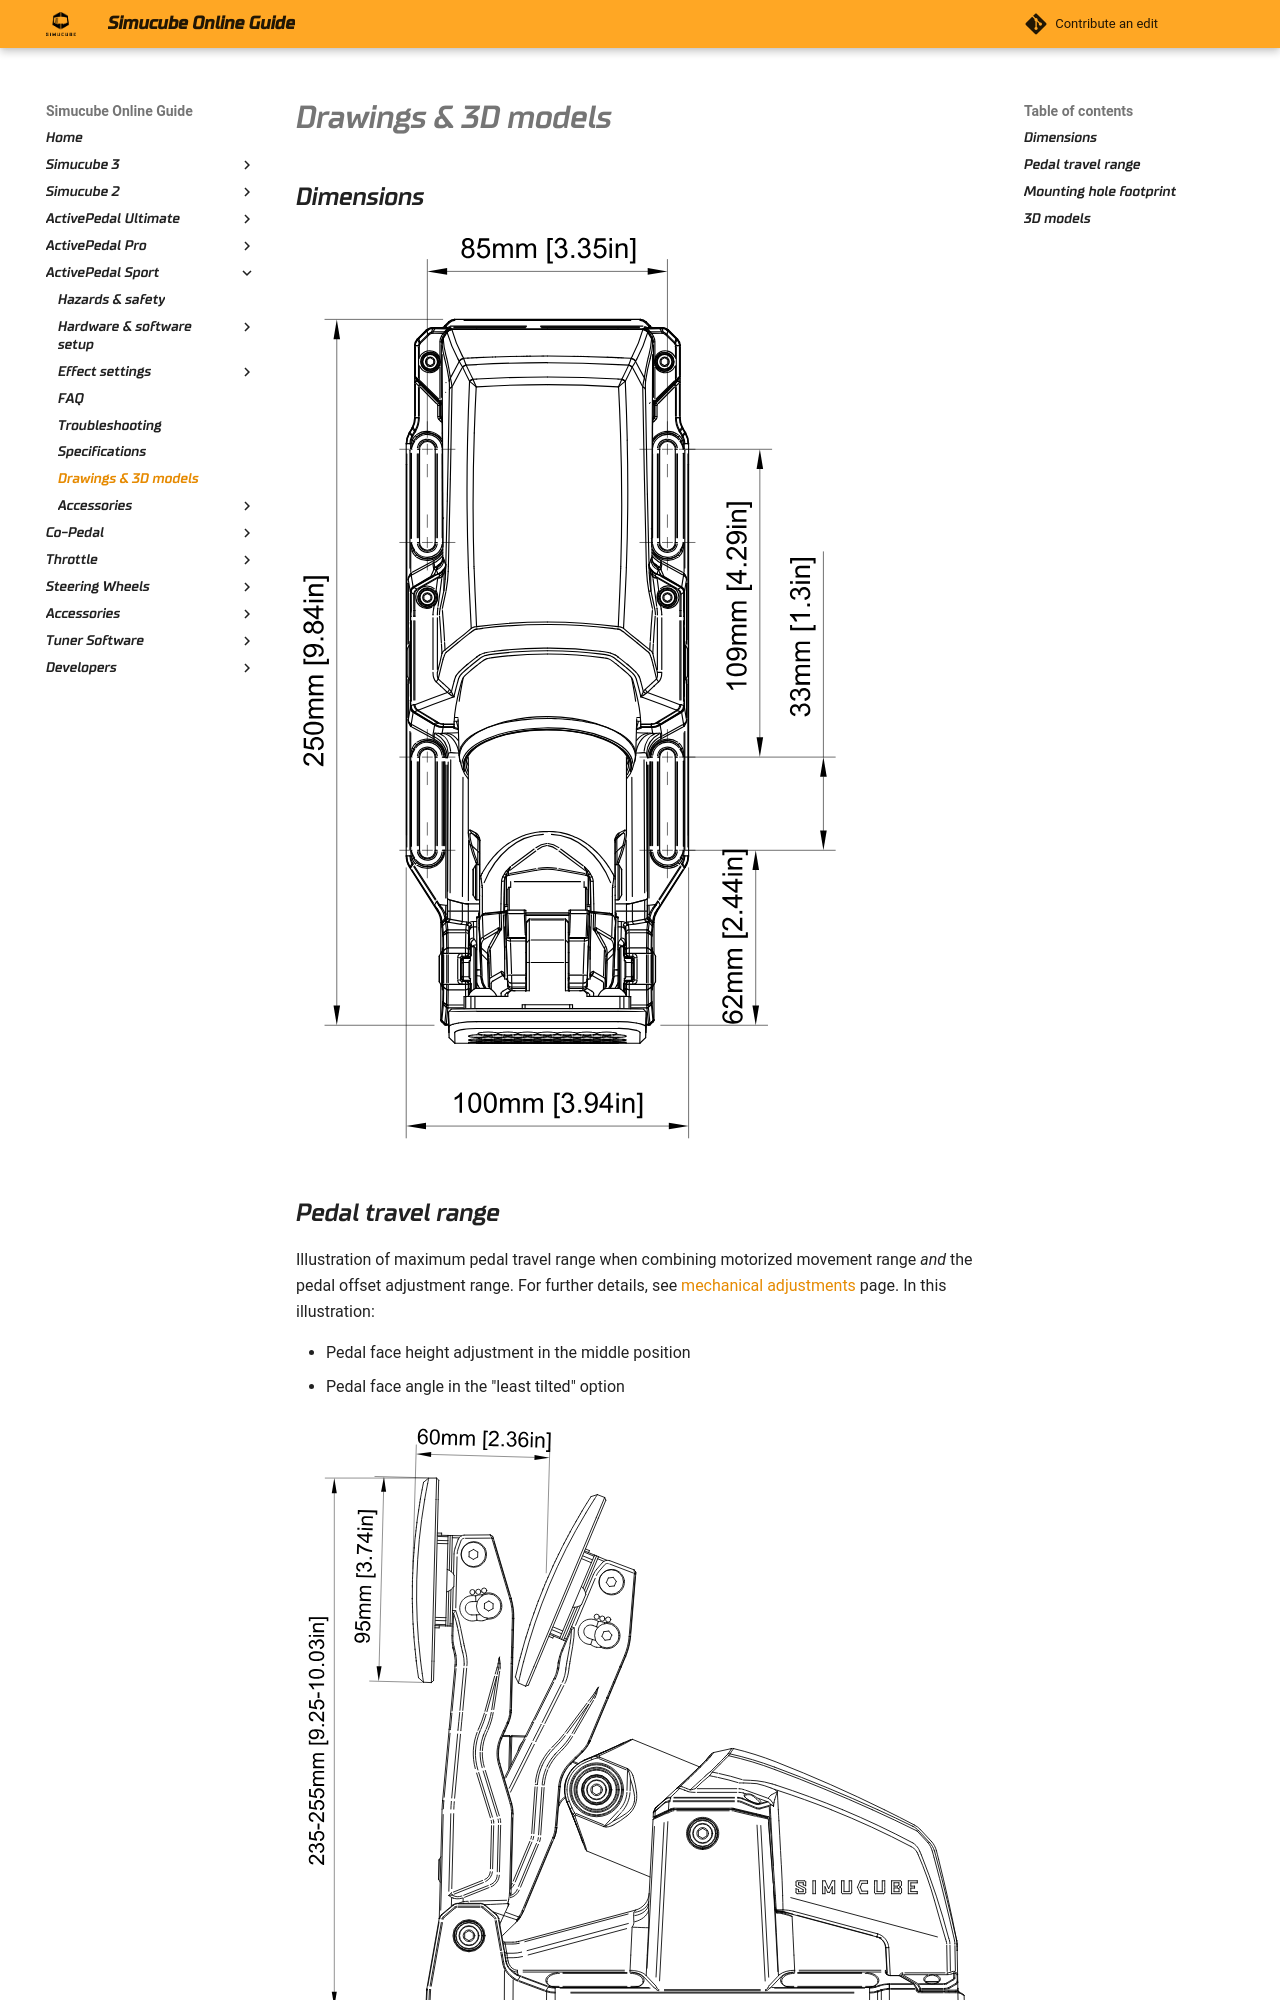

repository: Simucube/simucube-docs.github.io · page: ActivePedalSport/Drawings.html · generator: mkdocs

## Dimensions

![](assets/APS_dimensions_top.svg){width="550"}

## Pedal travel range

Illustration of maximum pedal travel range when combining motorized movement range *and* the pedal offset adjustment range. For further details, see [mechanical adjustments](Mechanical%20adjustments.md) page. In this illustration:

* Pedal face height adjustment in the middle position
* Pedal face angle in the "least tilted" option

![](assets/APS_dimensions_side.svg){width="900"}

## Mounting hole footprint

Footprint with dimensions

[:material-download-circle: Simucube ActivePedal Sport footprint](assets/APS_dimensions_footprint.pdf)
